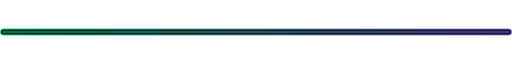
t = 0.00 s
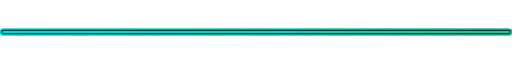
t = 1.25 s
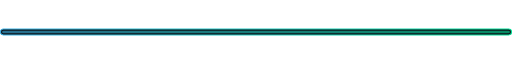
t = 2.19 s
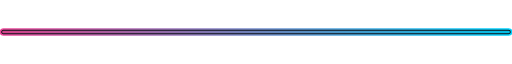
t = 3.50 s
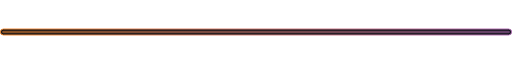
t = 4.81 s
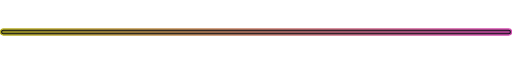
t = 5.69 s

The animated SVG that drew these frames (rendered in a browser with its animation timeline set to each time). Animation: 4 SMIL elements (animate=4); one cycle of 7.00 s, repeats indefinitely.

<svg xmlns="http://www.w3.org/2000/svg" width="1200" height="18" viewBox="0 0 1200 18">
<defs><linearGradient id="g" x1="0" x2="1"><stop offset="0" stop-color="#00e676"><animate attributeName="stop-color" values="#00e676;#00d4ff;#ec4899;#f59e0b;#00e676" dur="7s" repeatCount="indefinite"/></stop><stop offset="1" stop-color="#8b5cf6"><animate attributeName="stop-color" values="#8b5cf6;#00e676;#00d4ff;#ec4899;#8b5cf6" dur="7s" repeatCount="indefinite"/></stop></linearGradient></defs>
<rect x="1" y="2" width="1198" height="14" rx="7" fill="#0d1117" stroke="url(#g)" stroke-width="2"><animate attributeName="stroke-width" values="2;4;2" dur="2.5s" repeatCount="indefinite"/></rect>
<rect x="5" y="6" width="1190" height="6" rx="3" fill="url(#g)" opacity=".9"><animate attributeName="opacity" values=".45;1;.45" dur="2.5s" repeatCount="indefinite"/></rect></svg>
